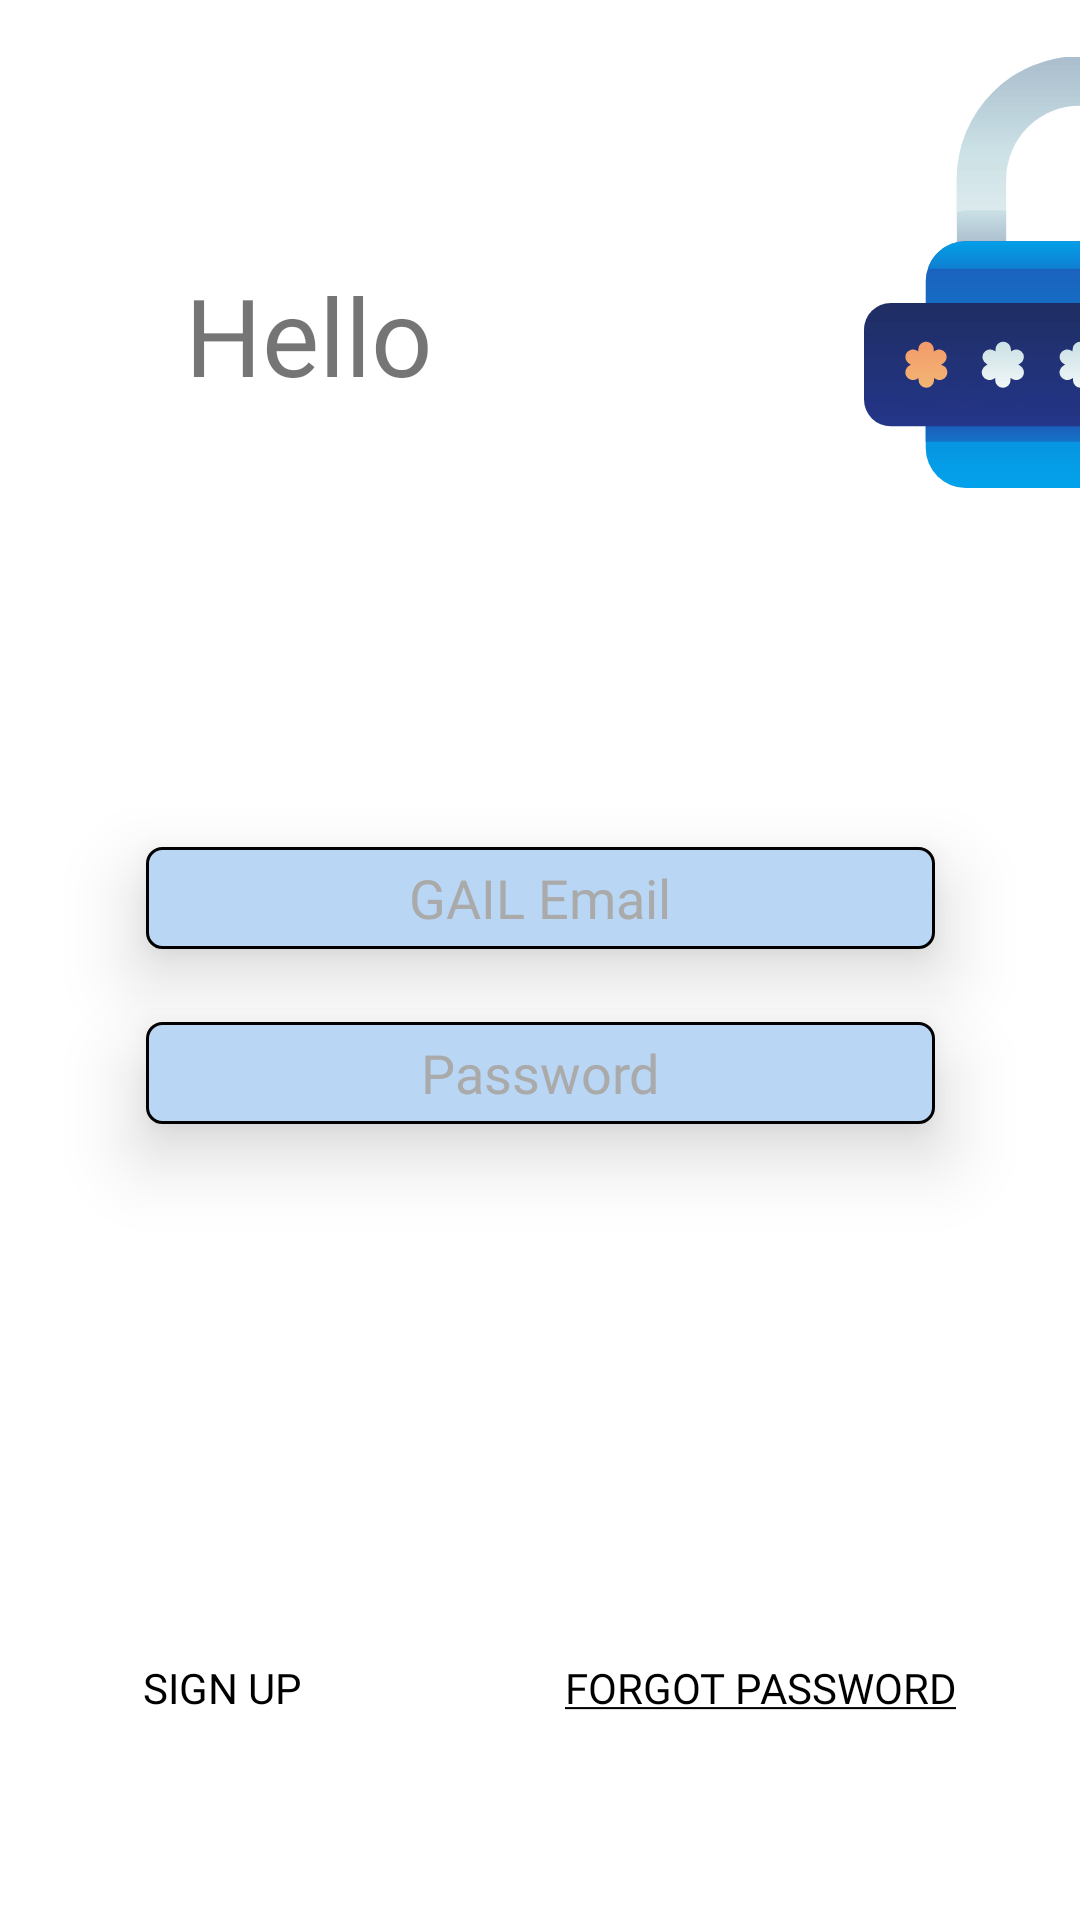

Reconstruct the res/layout file that produces this screen, plus the resources it refers to.
<!-- AndroidManifest.xml: application theme AppTheme -->
<!-- res/layout/activity_email.xml -->
<?xml version="1.0" encoding="utf-8"?>
<androidx.constraintlayout.widget.ConstraintLayout xmlns:android="http://schemas.android.com/apk/res/android"
    xmlns:app="http://schemas.android.com/apk/res-auto"
    xmlns:tools="http://schemas.android.com/tools"
    android:layout_width="match_parent"
    android:layout_height="match_parent"
    android:background="@drawable/activity_email"
    tools:context="com.aaxena.gailofficersassociation.Email">

    <EditText
        android:id="@+id/email"
        android:layout_width="263dp"
        android:layout_height="34dp"
        android:background="@drawable/rounded_edittext"
        android:elevation="15dp"
        android:ems="10"
        android:fontFamily="@font/productsans"
        android:gravity="center"
        android:hint="@string/enter_email"
        android:importantForAutofill="no"
        android:inputType="textEmailAddress"
        android:textColor="#000"
        android:textColorHint="@android:color/darker_gray"
        app:layout_constraintBottom_toBottomOf="parent"
        app:layout_constraintEnd_toEndOf="parent"
        app:layout_constraintStart_toStartOf="parent"
        app:layout_constraintTop_toTopOf="parent"
        app:layout_constraintVertical_bias="0.466" />

    <EditText
        android:id="@+id/password"
        android:layout_width="263dp"
        android:layout_height="34dp"
        android:background="@drawable/rounded_edittext"
        android:elevation="15dp"
        android:ems="10"
        android:fontFamily="@font/productsans"
        android:gravity="center"
        android:hint="@string/enter_password"
        android:importantForAutofill="no"
        android:inputType="textPassword"
        android:textColor="#000"
        android:textColorHint="@android:color/darker_gray"
        app:layout_constraintBottom_toBottomOf="parent"
        app:layout_constraintEnd_toEndOf="parent"
        app:layout_constraintStart_toStartOf="parent"
        app:layout_constraintTop_toTopOf="parent"
        app:layout_constraintVertical_bias="0.562" />

    <Button

        android:id="@+id/login"
        android:layout_width="51dp"
        android:layout_height="50dp"
        android:background="@drawable/circle"
        android:elevation="15dp"
        android:fontFamily="@font/productsans"
        android:foreground="@drawable/forward_button"
        android:textColor="@color/common_google_signin_btn_text_dark_default"
        android:textSize="16sp"
        app:layout_constraintBottom_toBottomOf="parent"
        app:layout_constraintEnd_toEndOf="parent"
        app:layout_constraintStart_toStartOf="parent"
        app:layout_constraintTop_toTopOf="parent"
        app:layout_constraintVertical_bias="0.674">

    </Button>

    <ProgressBar
        android:id="@+id/progressBar"
        android:layout_width="wrap_content"
        android:layout_height="wrap_content"
        android:visibility="gone"
        app:layout_constraintBottom_toBottomOf="parent"
        app:layout_constraintEnd_toEndOf="parent"
        app:layout_constraintStart_toStartOf="parent"
        app:layout_constraintTop_toTopOf="parent"
        app:layout_constraintVertical_bias="0.65999997" />


    <LinearLayout
        android:layout_width="match_parent"
        android:layout_height="wrap_content"
        app:layout_constraintBottom_toBottomOf="parent"
        app:layout_constraintEnd_toEndOf="parent"
        app:layout_constraintStart_toStartOf="parent"
        app:layout_constraintTop_toTopOf="parent"
        app:layout_constraintVertical_bias="0.90999997">

        <Button
            android:id="@+id/acc"
            android:layout_width="wrap_content"
            android:layout_height="wrap_content"
            android:layout_marginStart="30dp"
            android:background="@android:color/transparent"
            android:elevation="10dp"
            android:fontFamily="@font/productsansbold"
            android:text="@string/not_log_in_register_from_here"
            android:textColor="@android:color/black" />

        <Button
            android:id="@+id/reset"
            android:layout_width="wrap_content"
            android:layout_height="wrap_content"
            android:background="@android:color/transparent"
            android:elevation="10dp"
            android:fontFamily="@font/productsans"
            android:paddingStart="70dp"
            android:text="@string/forgot_password"
            android:textColor="@android:color/black"
            android:textSize="14sp"
            app:layout_constraintBottom_toBottomOf="parent"
            app:layout_constraintEnd_toEndOf="parent"
            app:layout_constraintHorizontal_bias="0.87"
            app:layout_constraintStart_toStartOf="parent"
            app:layout_constraintTop_toTopOf="parent"
            app:layout_constraintVertical_bias="0.95" />

    </LinearLayout>

    <TextView
        android:id="@+id/greetings_behalf"
        android:layout_width="wrap_content"
        android:layout_height="wrap_content"
        android:layout_marginTop="82dp"
        android:layout_marginBottom="143dp"
        android:fontFamily="@font/productsans"
        android:text="@string/hello"
        android:textColor="@color/common_google_signin_btn_text_dark_focused"
        android:textSize="36sp"
        app:layout_constraintBottom_toTopOf="@+id/email"
        app:layout_constraintEnd_toEndOf="parent"
        app:layout_constraintHorizontal_bias="0.222"
        app:layout_constraintStart_toStartOf="parent"
        app:layout_constraintTop_toTopOf="parent"
        app:layout_constraintVertical_bias="0.6" />

</androidx.constraintlayout.widget.ConstraintLayout>
<!-- resources referenced by this layout -->
<resources>
  <!-- drawable activity_email: webp bitmap (drawable, 5354 bytes) -->
  <!-- drawable forward_button (drawable) -->
  <vector android:height="24dp" android:tint="#FFFEFD"
      android:viewportHeight="24.0" android:viewportWidth="24.0"
      android:width="24dp" xmlns:android="http://schemas.android.com/apk/res/android">
      <path android:fillColor="#FF000000" android:pathData="M12,4l-1.41,1.41L16.17,11H4v2h12.17l-5.58,5.59L12,20l8,-8z"/>
  </vector>
  <!-- drawable rounded_edittext (drawable) -->
  <?xml version="1.0" encoding="utf-8"?>
  <shape xmlns:android="http://schemas.android.com/apk/res/android"
      android:shape="rectangle" android:padding="15dp">
  
      <solid android:color="#B9D6F4" />
      <corners
          android:bottomRightRadius="5dp"
          android:bottomLeftRadius="5dp"
          android:topLeftRadius="5dp"
          android:topRightRadius="5dp" />
      <stroke android:width="1dip" android:color="#000000" />
  </shape>
  <string name="enter_email">GAIL Email</string>
  <string name="enter_password">Password</string>
  <string name="forgot_password"><u>Forgot Password</u></string>
  <string name="hello">Hello</string>
  <string name="not_log_in_register_from_here">Sign Up</string>
  <style name="AppTheme" parent="Theme.AppCompat.DayNight.NoActionBar">
          
          <item name="colorPrimary">@color/colorPrimary</item>
          <item name="colorPrimaryDark">@color/colorPrimaryDark</item>
          <item name="colorAccent">@color/colorAccent</item>
          <item name="android:navigationBarColor">@color/colorPrimaryDark</item>
      </style>
  <color name="colorPrimary">#F3B90E</color>
  <color name="colorPrimaryDark">#0682EF</color>
  <color name="colorAccent">#EACD10</color>
</resources>
